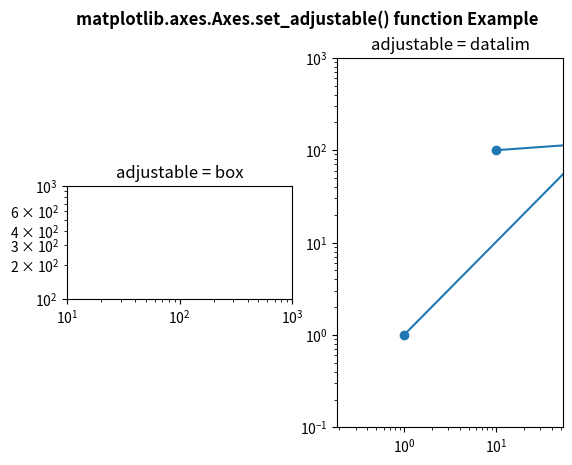

The script that saved this image:
# ImpleIn Reviewtation of matplotlib function
import matplotlib.pyplot as plt

fig, (ax1, ax2) = plt.subplots(1, 2)
ax1.set_xscale("log")
ax1.set_yscale("log")
ax1.set_xlim(1e1, 1e3)
ax1.set_ylim(1e2, 1e3)
ax1.set_aspect(1)
ax1.set_title("adjustable = box")

ax2.set_xscale("log")
ax2.set_yscale("log")
ax2.set_adjustable("datalim")
ax2.plot([1, 113, 10], [1, 119, 100], "o-")
ax2.set_xlim(1e-1, 1e2)
ax2.set_ylim(1e-1, 1e3)
ax2.set_aspect(1)
ax2.set_title("adjustable = datalim")

fig.suptitle('matplotlib.axes.Axes.set_adjustable() function Example\n', fontweight ="bold")
fig.canvas.draw()
plt.show()
